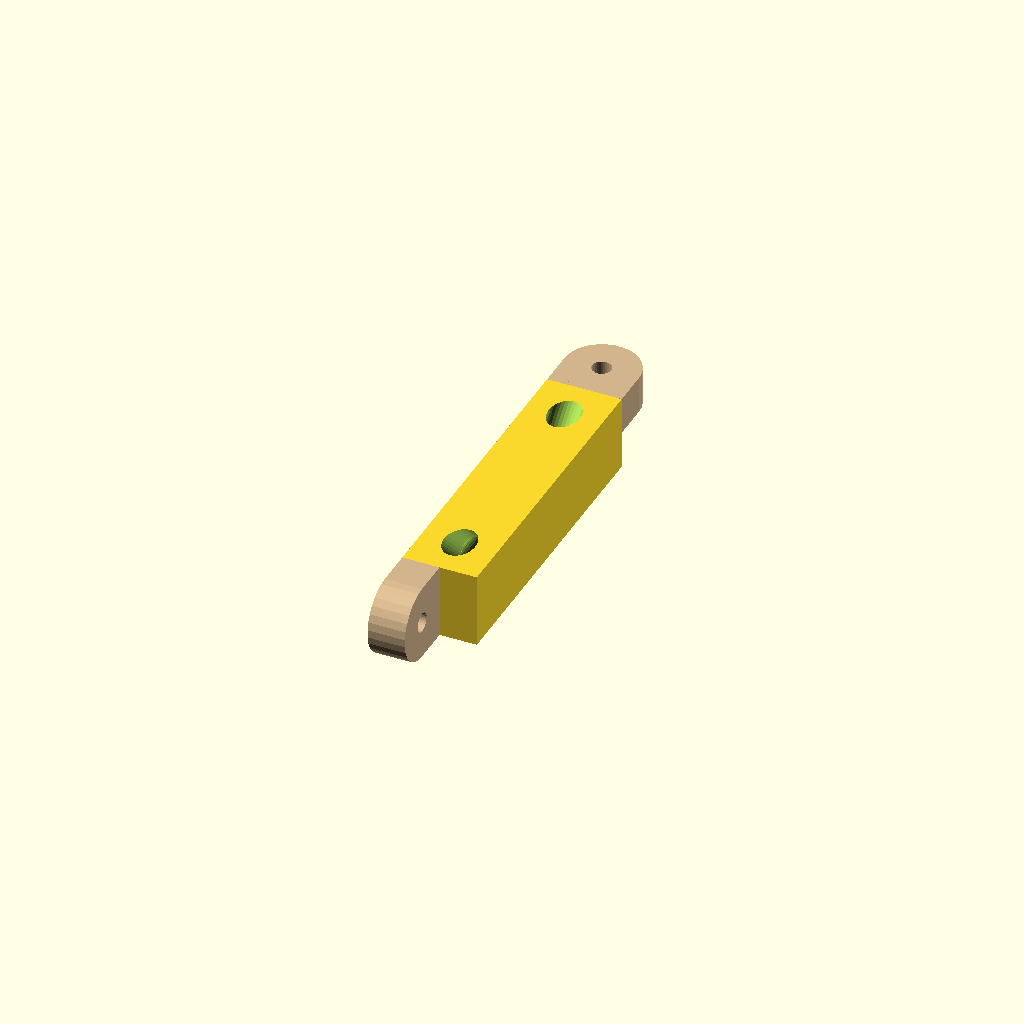
Cell 1: rendered with the file's own defaults.
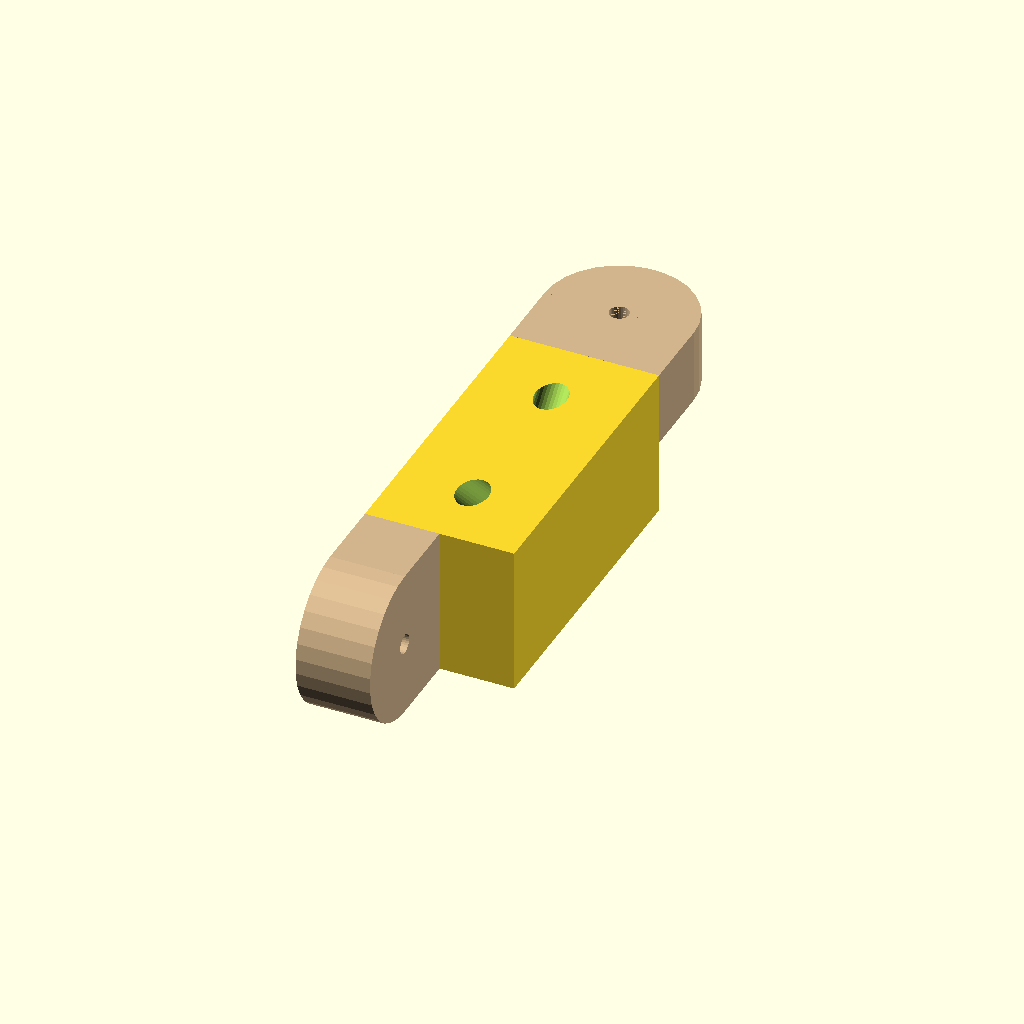
Cell 2 — rod_size set to 24, the other parameters unchanged.
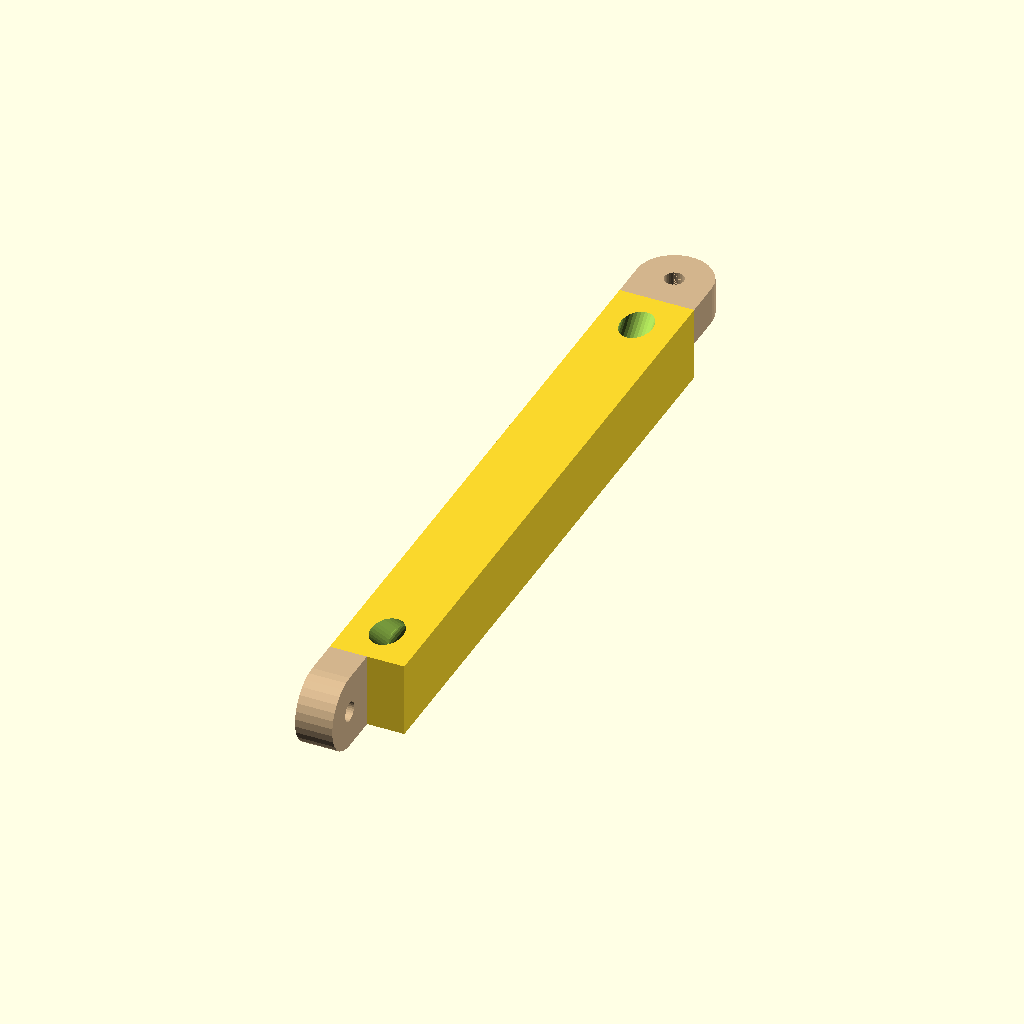
Cell 3: the same model with rod_length = 100.
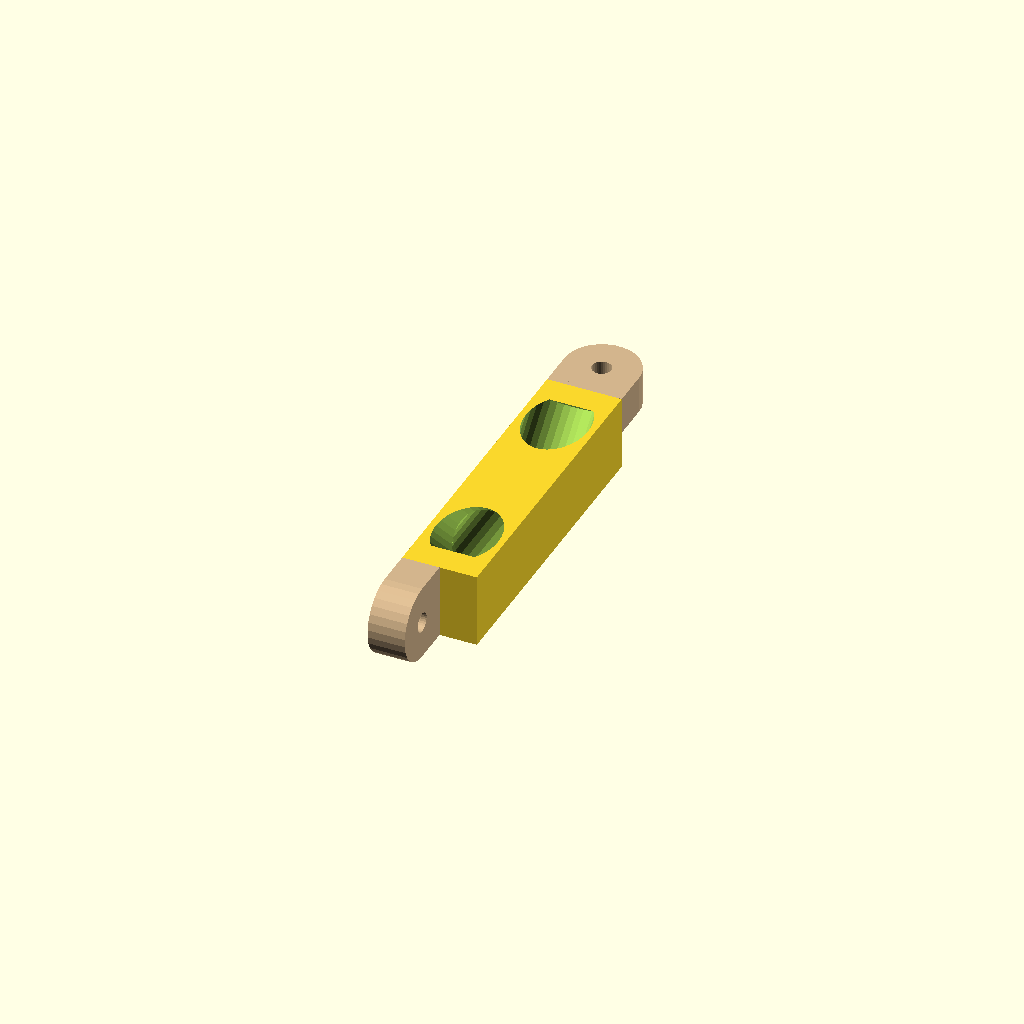
Cell 4: pipe_radius = 5 (everything else at default).
One fixed orthographic camera (rotation 55°, 0°, 25°; colour scheme Cornfield) for every cell.
The OpenSCAD source (inputs/thingiverse/files/thing-2976763/files/FoldingRodR2.scad):
////----FoldingRod2.scad----
////----OpenSCAD Version 2015.03-2----
////----2018.6.23
////----By Kijja Chaovanakij----
////
////----2018.7.6----
////----rename variable and add comment for easy understand
////
////----2018.7.8----
////----joint can rotate 4 directions

/* [var] */
//number of fragments[30=low:60=medium:90=high]
$fn=30;
//reduce garbage in preview[0.01]
garbage=0.01;

/* [rod var] */
//rod size[12]
rod_size=12;
//rod length[50]
rod_length=50;

/* [pipe var] */
//pipe radius[2.5]
pipe_radius=2.5;
//[1=insert pipe:other=no pipe:]
pipe_insert=1;

/* [joint var] */
//bolt M3[1.35] M4[1.9]
bolt_radius=1.35;
//bolt hole tolerence[0.2]
hole_tolerence=0.2;
//1=top:2=bottom:3=left:4=right:other=no joint:
joint_a=1;
//1=top:2=bottom:3=left:4=right:other=no joint:
joint_b=3;

////----main----
//horizontal pipe length
pipe_length=rod_length-rod_size*1.75-pipe_radius*2;
difference(){
  rod();
  if (pipe_insert==1)
    pipe();
}
//

module rod()
union(){
  cube([rod_size,rod_length,rod_size],true);
  
  if (joint_a==1)
    translate([0,(rod_length+rod_size)/2,rod_size/4])
    rodjoint();
  
  if (joint_a==2)
    translate([0,(rod_length+rod_size)/2,-rod_size/4])
    rodjoint();
  
  if (joint_a==3)
    translate([-rod_size/4,(rod_length+rod_size)/2,0])
    rotate([0,90,0])
    rodjoint();
  
  if (joint_a==4)
    translate([rod_size/4,(rod_length+rod_size)/2,0])
    rotate([0,90,0])
    rodjoint();
  
  if (joint_b==1)
    translate([0,-(rod_length+rod_size)/2,rod_size/4])
    rotate([0,0,180])
    rodjoint();
  
  if (joint_b==2)
    translate([0,-(rod_length+rod_size)/2,-rod_size/4])
    rotate([0,0,180])
    rodjoint();
  
  if (joint_b==3)
    translate([-rod_size/4,-(rod_length+rod_size)/2,0])
    rotate([0,90,180])
    rodjoint();
  
  if (joint_b==4)
    translate([rod_size/4,-(rod_length+rod_size)/2,0])
    rotate([0,90,180])
    rodjoint();
}
//

module rodjoint()
color("Tan")
difference(){
  union(){
    cylinder(rod_size/2,rod_size/2,rod_size/2,true);
    translate([0,-rod_size/4,0])
    cube([rod_size,rod_size/2,rod_size/2],true);
  }
  
  cylinder(rod_size/2+garbage,bolt_radius+hole_tolerence,bolt_radius+hole_tolerence,true);
}
//

module pipe()
union(){
  rotate([90,0,0])
  cylinder(pipe_length,pipe_radius,pipe_radius,true);
  
  translate([0,pipe_length/2,0])
  sphere(pipe_radius);
  
  translate([0,pipe_length/2,0])
  rotate([-45,0,0])
  cylinder(rod_size,pipe_radius,pipe_radius);
  
  translate([0,-pipe_length/2,0])
  sphere(pipe_radius);
  
  translate([0,-pipe_length/2,0])
  rotate([45,0,0])
  cylinder(rod_size,pipe_radius,pipe_radius);
}
//
Parameter table extracted from the source (name, type, default, range or options):
garbage: number, default 0.01
rod_size: number, default 12
rod_length: number, default 50
pipe_radius: number, default 2.5
pipe_insert: number, default 1
bolt_radius: number, default 1.35
hole_tolerence: number, default 0.2
joint_a: number, default 1
joint_b: number, default 3
